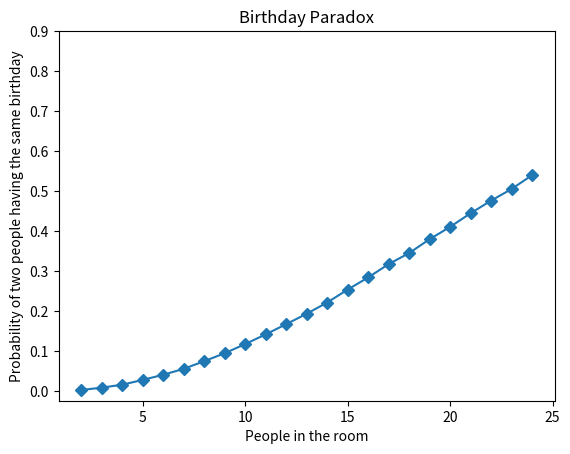

Reproduce this figure in Python.
import random
import matplotlib.pyplot as plt
from math import comb

# https://github.com/mirolaukka/Birthday-Paradox/blob/main/birthday_paradox.py
def _probability_simulation(num_people):
    """Calculate the probability of at least two people sharing a birthday in a group."""
    num_simulations = 100000
    success_count = 0

    for _ in range(num_simulations):
        birthdays = set(random.randint(1, 365) for _ in range(num_people))
        if len(birthdays) != num_people:
            success_count += 1

    probability = success_count / num_simulations
    
    return probability

def birthday_paradox_probability_simulation():
    indices=[]
    probabilities=[]

    for i in range(2,25):
        indices.append(i)
        
        probability = _probability_simulation(i)
        probabilities.append(probability)
    
    plt.plot(indices, probabilities, '-D', label='')

    plt.yticks([x * 0.1 for x in range(0, 10)])

    plt.xlabel('People in the room')
    plt.ylabel('Probability of two people having the same birthday')

    plt.title('Birthday Paradox')

    plt.show()

# 1 - ((364/365) ^ nC2)
def _probability(num_people):
    number_of_possible_selections = comb(num_people, 2)
    return 1 - pow(364/365, number_of_possible_selections)

def birthday_paradox_probability_mathematical():
    indices=[]
    probabilities=[]

    for i in range(2,100):
        indices.append(i)
        
        probability = _probability(i)
        probabilities.append(probability)

    markers_on = [2, 23, 70]
    plt.plot(indices, probabilities, '-D', markevery=markers_on, label='')

    plt.yticks([x * 0.1 for x in range(0, 10)])

    plt.xlabel('People in the room')
    plt.ylabel('Probability of two people having the same birthday')

    plt.title('Birthday Paradox')

    plt.show()


def main():
    # birthday_paradox_probability_mathematical()
    birthday_paradox_probability_simulation()
    

if __name__ == "__main__":
    main()

